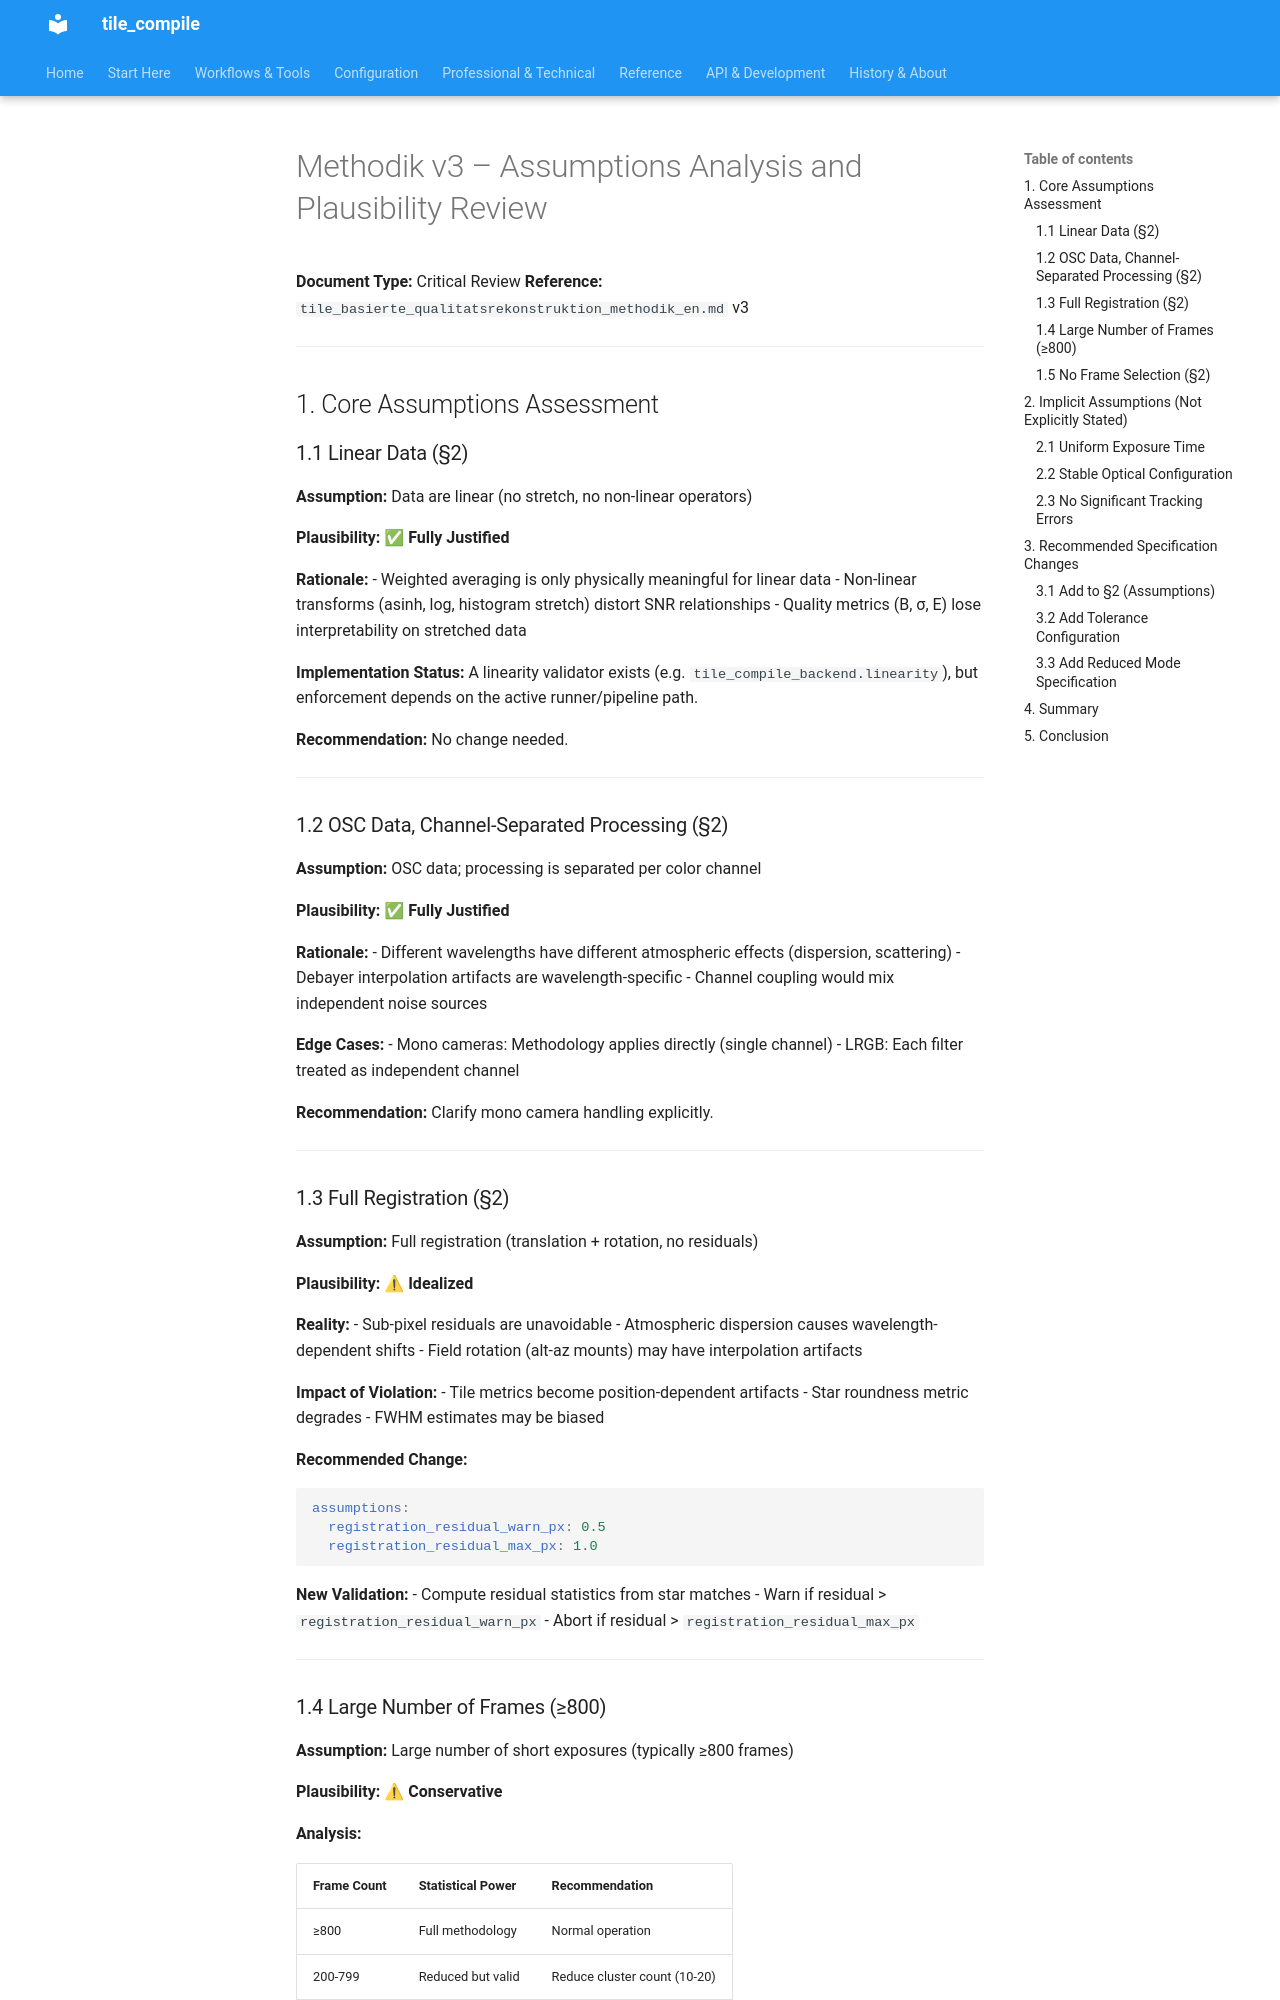

repository: jeamy/tile_compile · page: attic/specs_and_extensions/extensions/assumptions_analysis/index.html · generator: mkdocs

# Methodik v3 – Assumptions Analysis and Plausibility Review

**Document Type:** Critical Review
**Reference:** `tile_basierte_qualitatsrekonstruktion_methodik_en.md` v3

---

## 1. Core Assumptions Assessment

### 1.1 Linear Data (§2)

**Assumption:** Data are linear (no stretch, no non-linear operators)

**Plausibility:** ✅ **Fully Justified**

**Rationale:**
- Weighted averaging is only physically meaningful for linear data
- Non-linear transforms (asinh, log, histogram stretch) distort SNR relationships
- Quality metrics (B, σ, E) lose interpretability on stretched data

**Implementation Status:** A linearity validator exists (e.g. `tile_compile_backend.linearity`), but enforcement depends on the active runner/pipeline path.

**Recommendation:** No change needed.

---

### 1.2 OSC Data, Channel-Separated Processing (§2)

**Assumption:** OSC data; processing is separated per color channel

**Plausibility:** ✅ **Fully Justified**

**Rationale:**
- Different wavelengths have different atmospheric effects (dispersion, scattering)
- Debayer interpolation artifacts are wavelength-specific
- Channel coupling would mix independent noise sources

**Edge Cases:**
- Mono cameras: Methodology applies directly (single channel)
- LRGB: Each filter treated as independent channel

**Recommendation:** Clarify mono camera handling explicitly.

---

### 1.3 Full Registration (§2)

**Assumption:** Full registration (translation + rotation, no residuals)

**Plausibility:** ⚠ **Idealized**

**Reality:**
- Sub-pixel residuals are unavoidable
- Atmospheric dispersion causes wavelength-dependent shifts
- Field rotation (alt-az mounts) may have interpolation artifacts

**Impact of Violation:**
- Tile metrics become position-dependent artifacts
- Star roundness metric degrades
- FWHM estimates may be biased

**Recommended Change:**
```yaml
assumptions:
  registration_residual_warn_px: 0.5
  registration_residual_max_px: 1.0
```

**New Validation:**
- Compute residual statistics from star matches
- Warn if residual > `registration_residual_warn_px`
- Abort if residual > `registration_residual_max_px`

---
